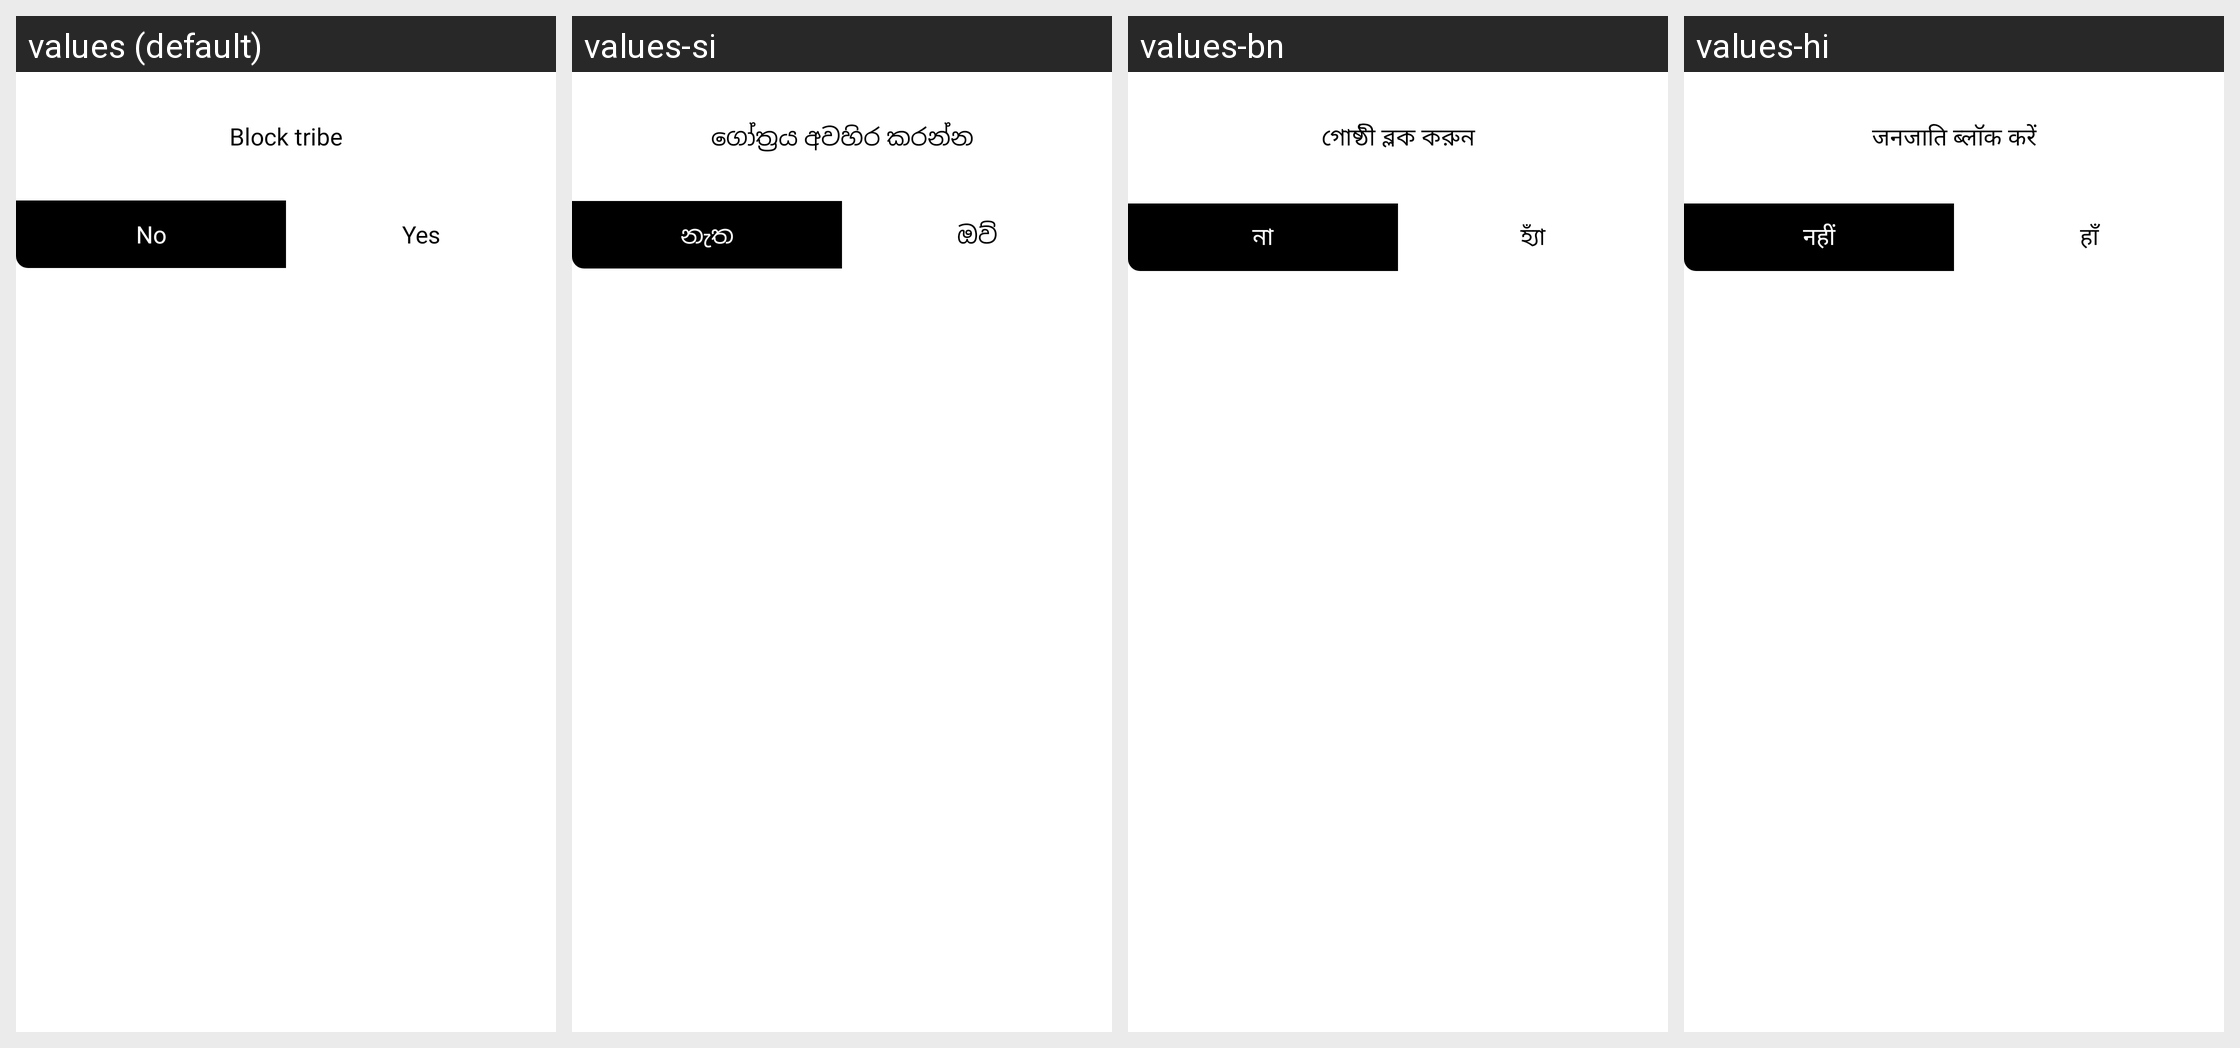

For this localized Android screen grid, give each drawn string resource with its value in every locale shown.
Android screen res/layout/dialog_block_group.xml rendered under 4 locales, left to right: values (default), values-si, values-bn, values-hi. Device: Nexus 5 (rendered at 1080×1920; each locale shown at half size, 540×960, under a caption strip naming it); theme Theme.Orbis.
Other locales in the repository, not shown: values-am, values-ar, values-de, values-el, values-es, values-fa, values-fr, values-gu, values-ha, values-hu, values-ig, values-in, values-it, values-ja, values-jv, values-km, values-kn, values-ko, values-ml, values-mr, values-ms, values-my, values-ne, values-nl, values-or, values-pa, values-pl, values-ps, values-pt, values-ro, values-ru, values-su, values-sw, values-ta, values-te, values-th, values-tl, values-tr, values-uk, values-ur, values-vi, values-yo, values-zh, values-zu.
Strings drawn on this screen, with the default value and each locale's value (text and hints the layout hard-codes, and strings that could not be matched under every locale, appear in the picture but are not listed):

block_group
  values: Block tribe
  values-si: ගෝත්‍රය අවහිර කරන්න
  values-bn: গোষ্ঠী ব্লক করুন
  values-hi: जनजाति ब्लॉक करें

no
  values: No
  values-si: නැත
  values-bn: না
  values-hi: नहीं

yes
  values: Yes
  values-si: ඔව්
  values-bn: হ্যাঁ
  values-hi: हाँ
